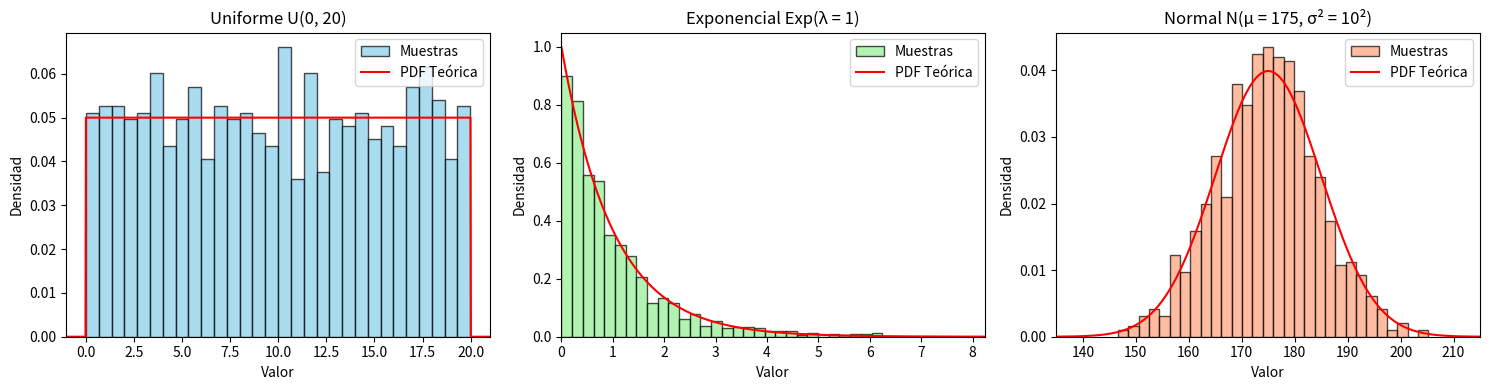

Write the Python code that produced this figure.
import numpy as np
import matplotlib.pyplot as plt
from scipy.stats import uniform, expon, norm

def inverse_transform_uniform(a, b, size=1000):
    """Genera números aleatorios de una distribución uniforme U(a, b)."""
    u = np.random.rand(size)
    return a + (b - a) * u

def inverse_transform_exponential(lambda_param, size=1000):
    """Genera números aleatorios de una distribución exponencial Exp(λ)."""
    u = np.random.rand(size)
    return -np.log(1 - u) / lambda_param

def inverse_transform_normal(mu, sigma, size=1000):
    """Genera números aleatorios de una distribución normal N(μ, σ²) usando el método de Box-Muller."""
    u1 = np.random.rand(size)
    u2 = np.random.rand(size)
    z0 = np.sqrt(-2 * np.log(u1)) * np.cos(2 * np.pi * u2)
    return mu + sigma * z0

# Parámetros actualizados           
uniform_a, uniform_b = 0, 20
exponential_lambda = 1
normal_mu, normal_sigma = 175, 10

# Generar muestras
uniform_samples = inverse_transform_uniform(uniform_a, uniform_b)
exponential_samples = inverse_transform_exponential(exponential_lambda)
normal_samples = inverse_transform_normal(normal_mu, normal_sigma)

# Configurar gráficas
plt.figure(figsize=(15, 4))

# Uniforme U(a, b)
plt.subplot(1, 3, 1)
plt.hist(uniform_samples, bins=30, density=True, alpha=0.7, color='skyblue', edgecolor='black', label='Muestras')
x = np.linspace(uniform_a - 1, uniform_b + 1, 1000)
plt.plot(x, uniform.pdf(x, loc=uniform_a, scale=uniform_b - uniform_a), 'r-', label='PDF Teórica')
plt.title(f'Uniforme U({uniform_a}, {uniform_b})')
plt.xlabel('Valor')
plt.ylabel('Densidad')
plt.xlim(uniform_a - 1, uniform_b + 1)
plt.legend()

# Exponencial Exp(λ)
plt.subplot(1, 3, 2)
plt.hist(exponential_samples, bins=30, density=True, alpha=0.7, color='lightgreen', edgecolor='black', label='Muestras')
x = np.linspace(0, np.max(exponential_samples) + 2, 1000)
plt.plot(x, expon.pdf(x, scale=1/exponential_lambda), 'r-', label='PDF Teórica')
plt.title(f'Exponencial Exp(λ = {exponential_lambda})')
plt.xlabel('Valor')
plt.ylabel('Densidad')
plt.xlim(0, np.max(exponential_samples) + 2)
plt.legend()

# Normal N(μ, σ²)
plt.subplot(1, 3, 3)
plt.hist(normal_samples, bins=30, density=True, alpha=0.7, color='lightsalmon', edgecolor='black', label='Muestras')
x = np.linspace(normal_mu - 4*normal_sigma, normal_mu + 4*normal_sigma, 1000)
plt.plot(x, norm.pdf(x, loc=normal_mu, scale=normal_sigma), 'r-', label='PDF Teórica')
plt.title(f'Normal N(μ = {normal_mu}, σ² = {normal_sigma}²)')
plt.xlabel('Valor')
plt.ylabel('Densidad')
plt.xlim(normal_mu - 4*normal_sigma, normal_mu + 4*normal_sigma)
plt.legend()

plt.tight_layout()
plt.show()

# Imprimir algunas estadísticas
print("Estadísticas:")
print(f"  Uniforme: Media = {np.mean(uniform_samples):.3f} (Teórica: {(uniform_a + uniform_b)/2}), Varianza = {np.var(uniform_samples):.3f} (Teórica: {(uniform_b - uniform_a)**2 / 12})")
print(f"  Exponencial: Media = {np.mean(exponential_samples):.3f} (Teórica: {1/exponential_lambda}), Varianza = {np.var(exponential_samples):.3f} (Teórica: {1/exponential_lambda**2})")
print(f"  Normal: Media = {np.mean(normal_samples):.3f} (Teórica: {normal_mu}), Varianza = {np.var(normal_samples):.3f} (Teórica: {normal_sigma**2})")